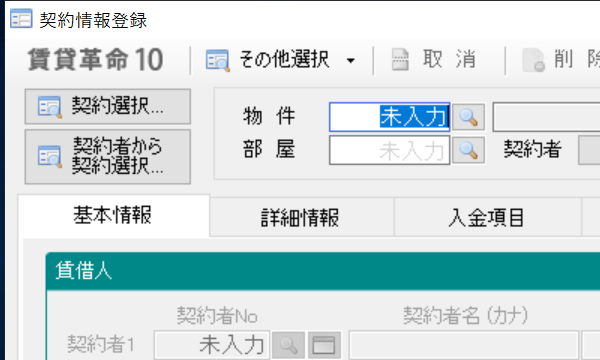
Workflow: 法人の入居者基本情報登録

Step 1: Attach Window 'FrmKy100 Fk8host' on 'FrmKy100' (fk8host.exe)

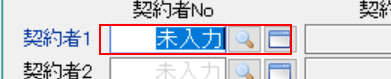
Step 2: type "[strCorID+ "[k(tab)]"]" into the editable text

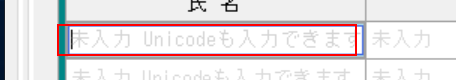
Step 3: Set Text 'editable text' on the editable text

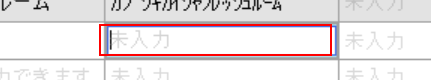
Step 4: Set Text 'editable text' on the editable text

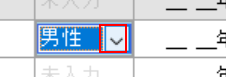
Step 5: click on the push button

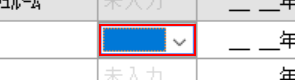
Step 6 [then]: type "%[k(up)][k(up)][k(down)][k(enter)]" into '_inGcComboBox'

Step 7 [else]: type "%[k(up)][k(up)][k(down)][k(down)][k(enter)]" into '_inGcComboBox' (same screen as step 6)

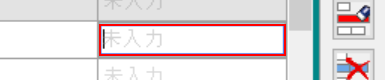
Step 8: 電話番号 on '_inGcText'

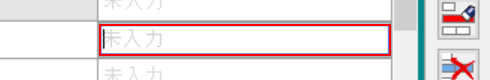
Step 9: 備考入力 on '_inGcText'
